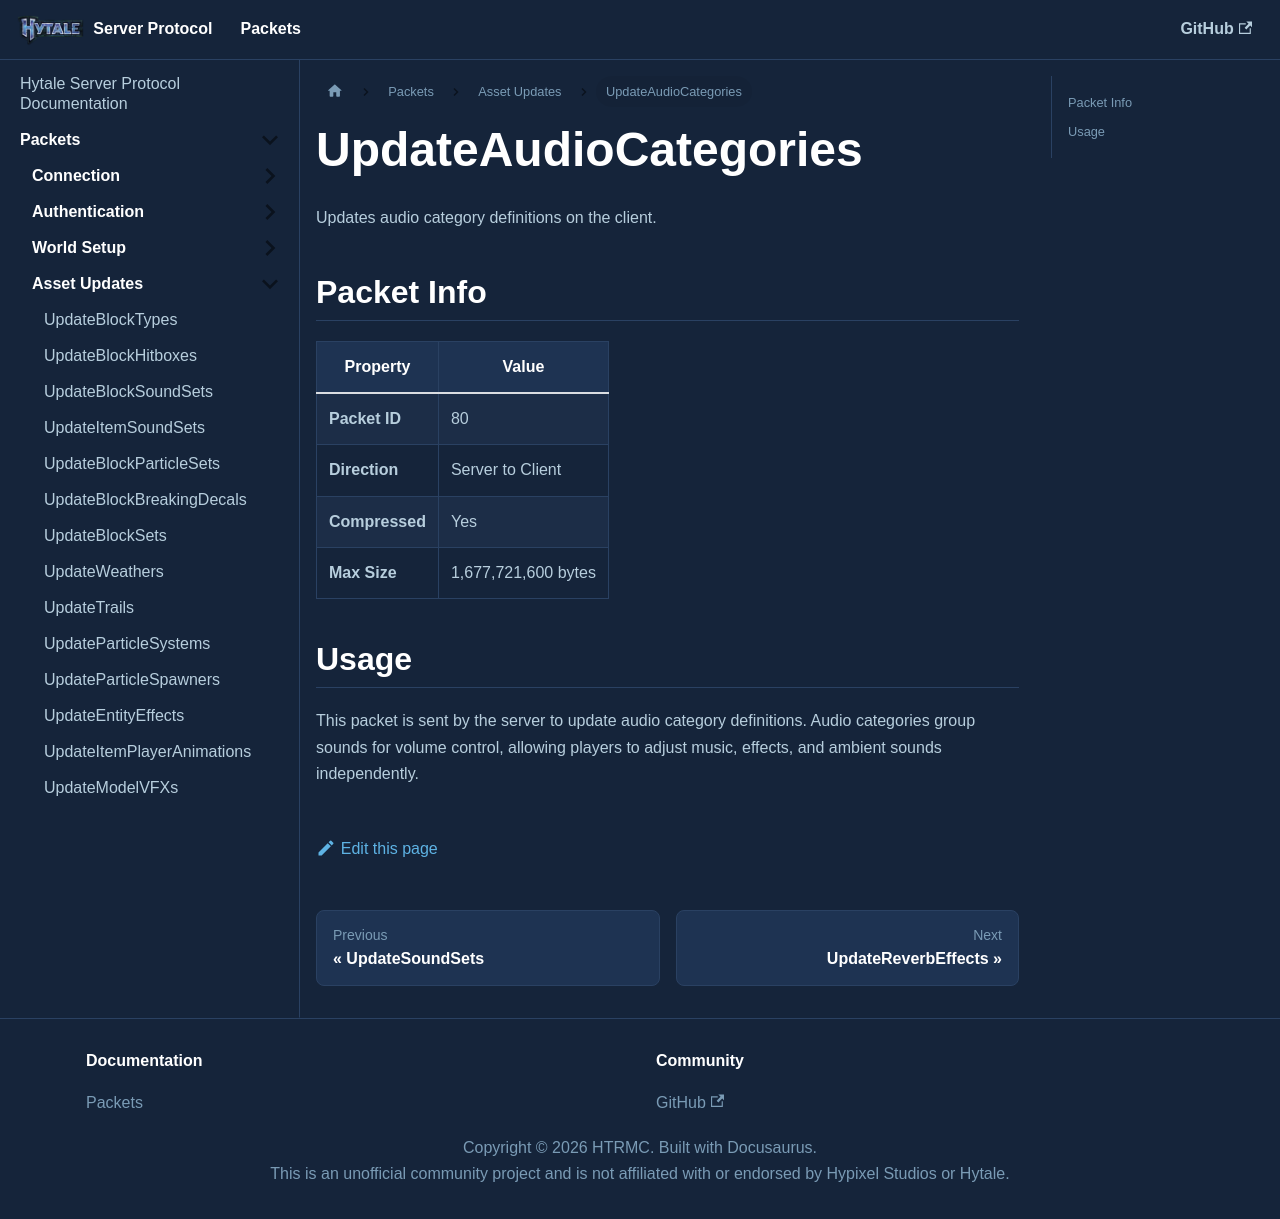

repository: HTRMC/HytaleServerDocs · page: docs/packets/assets/updateaudiocategories/index.html · generator: docusaurus

---
sidebar_position: 41
---

# UpdateAudioCategories

Updates audio category definitions on the client.

## Packet Info

| Property | Value |
|----------|-------|
| **Packet ID** | 80 |
| **Direction** | Server to Client |
| **Compressed** | Yes |
| **Max Size** | 1,677,721,600 bytes |

## Usage

This packet is sent by the server to update audio category definitions. Audio categories group sounds for volume control, allowing players to adjust music, effects, and ambient sounds independently.
